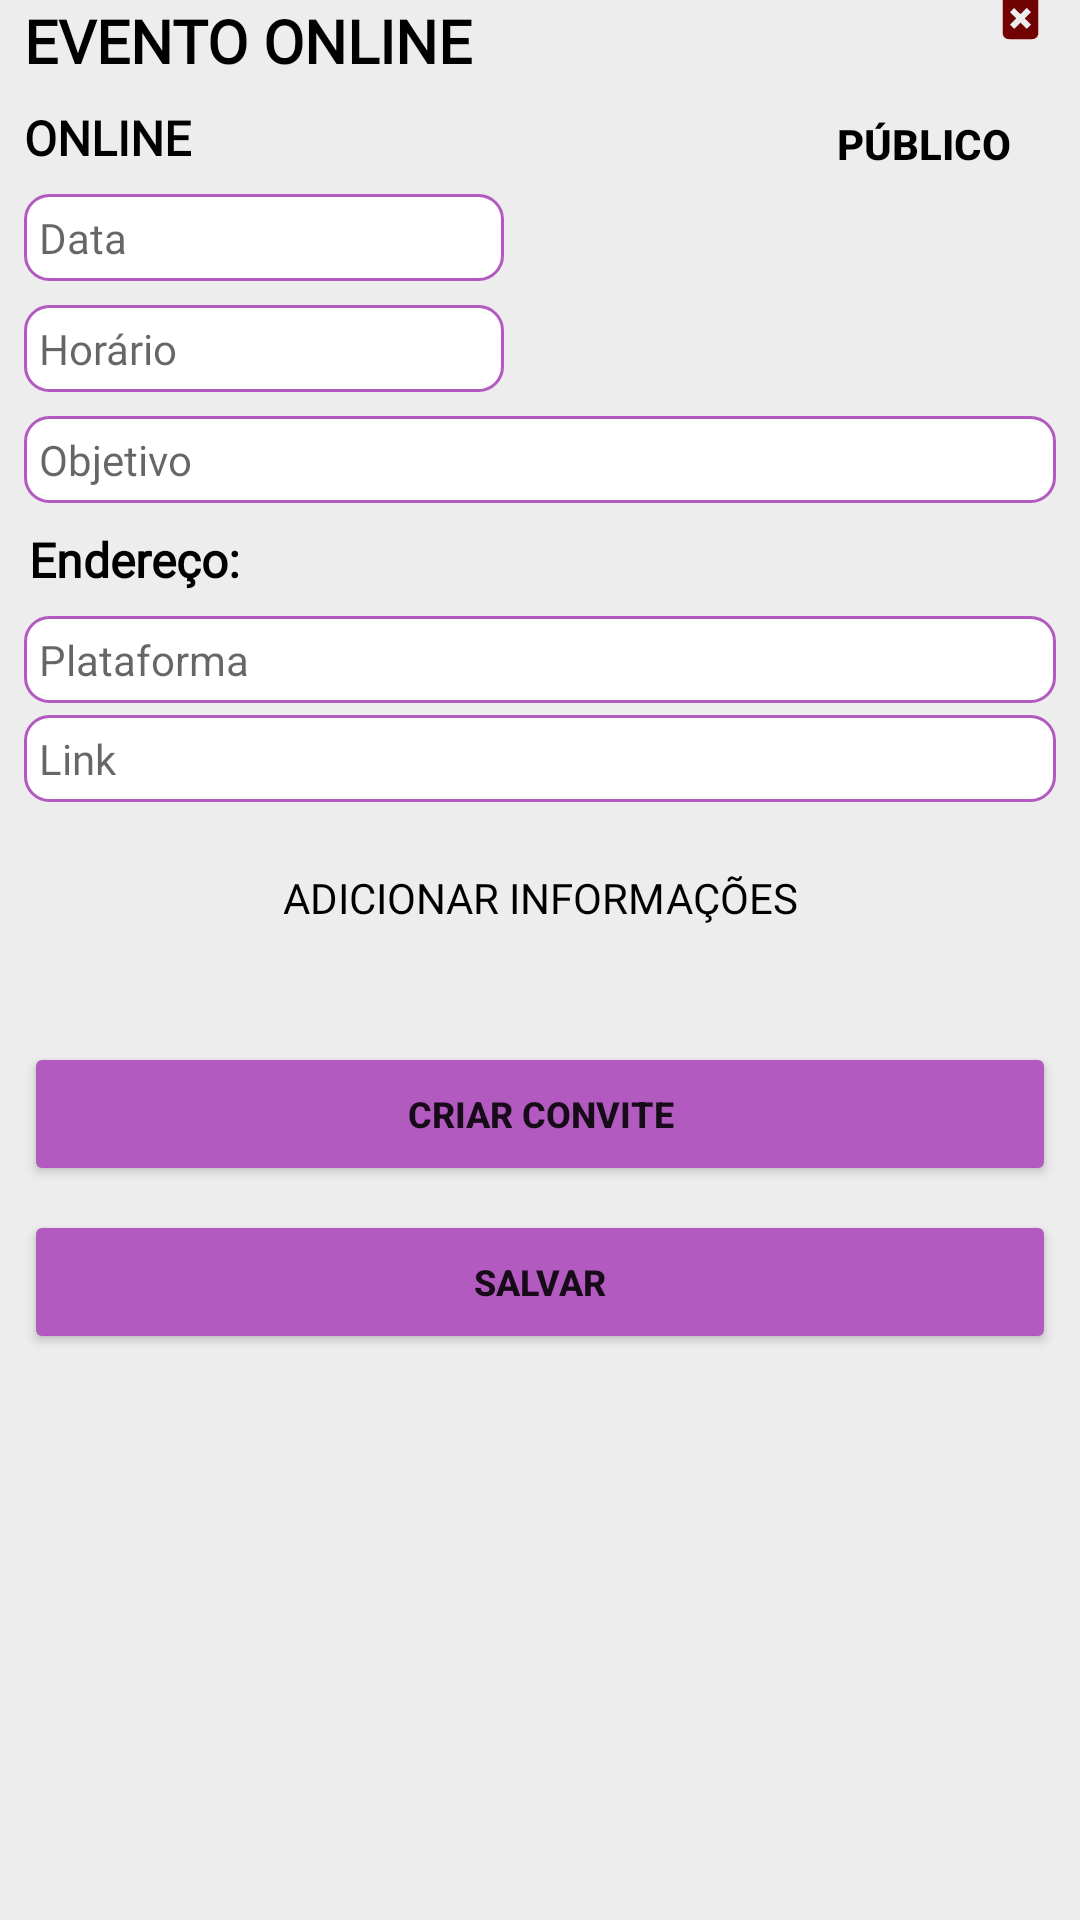

This screen was rendered from an Android layout file. Write that file and the resources it references.
<!-- AndroidManifest.xml: application theme Theme.Eventando -->
<!-- res/layout/activity_event_online.xml -->
<?xml version="1.0" encoding="utf-8"?>
<androidx.constraintlayout.widget.ConstraintLayout xmlns:android="http://schemas.android.com/apk/res/android"
    xmlns:app="http://schemas.android.com/apk/res-auto"
    xmlns:tools="http://schemas.android.com/tools"
    android:layout_width="match_parent"
    android:layout_height="match_parent"
    android:background="#ededed"
    tools:context=".menu.criar_evento.criar_evento_presencial.EventPresencialActivity">

    <Button
        android:id="@+id/btnListaEdConvi"
        android:layout_width="0dp"
        android:layout_height="wrap_content"
        android:layout_marginStart="8dp"
        android:layout_marginTop="8dp"
        android:layout_marginEnd="8dp"
        android:backgroundTint="#B25AbF"
        android:text="CRIAR CONVITE"
        android:textSize="12sp"
        android:textStyle="bold"
        app:cornerRadius="8dp"
        app:layout_constraintEnd_toEndOf="parent"
        app:layout_constraintStart_toStartOf="parent"
        app:layout_constraintTop_toBottomOf="@+id/frInfoAdd"
        app:strokeColor="#FFFFFF"
        app:strokeWidth="2dp" />

    <Button
        android:id="@+id/btnSalvar"
        android:layout_width="0dp"
        android:layout_height="wrap_content"
        android:layout_marginStart="8dp"
        android:layout_marginTop="8dp"
        android:layout_marginEnd="8dp"
        android:backgroundTint="#B25AbF"
        android:text="SALVAR"
        android:textSize="12sp"
        android:textStyle="bold"
        app:cornerRadius="8dp"
        app:layout_constraintEnd_toEndOf="parent"
        app:layout_constraintStart_toStartOf="parent"
        app:layout_constraintTop_toBottomOf="@+id/btnListaEdConvi"
        app:strokeColor="#FFFFFF"
        app:strokeWidth="2dp" />

    <TextView
        android:id="@+id/tvLink"
        android:layout_width="0dp"
        android:layout_height="wrap_content"
        android:layout_marginStart="8dp"
        android:layout_marginTop="4dp"
        android:layout_marginEnd="8dp"
        android:background="@drawable/busca_bg"
        android:ems="10"
        android:fontFamily="@font/montserrat"
        android:hint="Link"
        android:inputType="textPersonName"
        android:textSize="14sp"
        app:layout_constraintEnd_toEndOf="parent"
        app:layout_constraintHorizontal_bias="0.0"
        app:layout_constraintStart_toStartOf="parent"
        app:layout_constraintTop_toBottomOf="@+id/tvPlataformaO" />

    <TextView
        android:id="@+id/tvNomeEvento"
        android:layout_width="0dp"
        android:layout_height="wrap_content"
        android:layout_marginStart="8dp"
        android:layout_marginEnd="16dp"
        android:fontFamily="@font/montserrat"
        android:text="EVENTO ONLINE"
        android:textColor="#000000"
        android:textSize="20sp"
        android:textStyle="bold"
        app:layout_constraintEnd_toStartOf="@+id/tbPrivicidade"
        app:layout_constraintHorizontal_bias="0.0"
        app:layout_constraintStart_toStartOf="parent"
        tools:layout_editor_absoluteY="40dp" />

    <TextView
        android:id="@+id/tvOnline"
        android:layout_width="wrap_content"
        android:layout_height="wrap_content"
        android:layout_marginStart="8dp"
        android:layout_marginTop="8dp"
        android:layout_marginEnd="8dp"
        android:fontFamily="@font/montserrat"
        android:text="ONLINE"
        android:textColor="#000000"
        android:textSize="16sp"
        android:textStyle="bold"
        app:layout_constraintEnd_toStartOf="@+id/imFotoEvento"
        app:layout_constraintHorizontal_bias="0.0"
        app:layout_constraintStart_toStartOf="parent"
        app:layout_constraintTop_toBottomOf="@+id/tvNomeEvento" />

    <ToggleButton
        android:id="@+id/tbPrivicidade"
        android:layout_width="wrap_content"
        android:layout_height="wrap_content"
        android:layout_marginTop="8dp"
        android:layout_marginEnd="8dp"
        android:background="@android:color/transparent"
        android:button="@drawable/baseline_lock_open_24"
        android:buttonTint="#B25ABF"
        android:textColor="#000000"
        android:textOff="PÚBLICO"
        android:textOn="PRIVADO"
        android:textStyle="bold"
        app:layout_constraintEnd_toEndOf="parent"
        app:layout_constraintTop_toBottomOf="@+id/btnExcluir" />

    <ImageView
        android:id="@+id/imFotoEvento"
        android:layout_width="176dp"
        android:layout_height="87dp"
        android:layout_marginTop="8dp"
        android:layout_marginEnd="8dp"
        app:layout_constraintEnd_toEndOf="parent"
        app:layout_constraintTop_toBottomOf="@+id/tbPrivicidade"
        tools:srcCompat="@tools:sample/backgrounds/scenic" />

    <TextView
        android:id="@+id/tvDataPrevistaO"
        android:layout_width="0dp"
        android:layout_height="wrap_content"
        android:layout_marginStart="8dp"
        android:layout_marginTop="8dp"
        android:layout_marginEnd="8dp"
        android:background="@drawable/editext_bg"
        android:ems="10"
        android:fontFamily="@font/montserrat"
        android:hint="Data"
        android:inputType="date"
        android:textSize="14sp"
        app:layout_constraintEnd_toStartOf="@+id/imFotoEvento"
        app:layout_constraintStart_toStartOf="parent"
        app:layout_constraintTop_toBottomOf="@+id/tvOnline" />

    <TextView
        android:id="@+id/tvHorarioO"
        android:layout_width="0dp"
        android:layout_height="wrap_content"
        android:layout_marginStart="8dp"
        android:layout_marginTop="8dp"
        android:layout_marginEnd="8dp"
        android:background="@drawable/editext_bg"
        android:ems="10"
        android:fontFamily="@font/montserrat"
        android:hint="Horário"
        android:inputType="time"
        android:textSize="14sp"
        app:layout_constraintEnd_toStartOf="@+id/imFotoEvento"
        app:layout_constraintHorizontal_bias="1.0"
        app:layout_constraintStart_toStartOf="parent"
        app:layout_constraintTop_toBottomOf="@+id/tvDataPrevistaO" />

    <TextView
        android:id="@+id/tvObjetivoO"
        android:layout_width="0dp"
        android:layout_height="wrap_content"
        android:layout_marginStart="8dp"
        android:layout_marginTop="8dp"
        android:layout_marginEnd="8dp"
        android:background="@drawable/editext_bg"
        android:ems="10"
        android:fontFamily="@font/montserrat"
        android:hint="Objetivo"
        android:inputType="textPersonName"
        android:textSize="14sp"
        app:layout_constraintEnd_toEndOf="parent"
        app:layout_constraintStart_toStartOf="parent"
        app:layout_constraintTop_toBottomOf="@+id/tvHorarioO" />

    <TextView
        android:id="@+id/tvEndereco"
        android:layout_width="wrap_content"
        android:layout_height="wrap_content"
        android:layout_marginStart="8dp"
        android:layout_marginTop="8dp"
        android:layout_marginEnd="8dp"
        android:fontFamily="@font/montserrat"
        android:text="Endereço:"
        android:textColor="#000000"
        android:textSize="16sp"
        android:textStyle="bold"
        app:layout_constraintEnd_toEndOf="parent"
        app:layout_constraintHorizontal_bias="0.006"
        app:layout_constraintStart_toStartOf="parent"
        app:layout_constraintTop_toBottomOf="@+id/tvObjetivoO" />

    <Button
        android:id="@+id/btnAddInfo"
        android:layout_width="0dp"
        android:layout_height="wrap_content"
        android:layout_marginStart="8dp"
        android:layout_marginTop="8dp"
        android:layout_marginEnd="8dp"
        android:background="@android:color/transparent"
        android:fontFamily="@font/montserrat"
        android:foregroundTint="#000000"
        android:text="Adicionar Informações"
        android:textColor="#000000"
        android:textSize="14sp"
        app:icon="@drawable/baseline_add_24"
        app:iconPadding="2dp"
        app:iconTint="#000000"
        app:layout_constraintEnd_toEndOf="parent"
        app:layout_constraintHorizontal_bias="0.0"
        app:layout_constraintStart_toStartOf="parent"
        app:layout_constraintTop_toBottomOf="@+id/tvLink" />

    <ImageButton
        android:id="@+id/btnExcluir"
        android:layout_width="wrap_content"
        android:layout_height="wrap_content"
        android:layout_marginStart="8dp"
        android:layout_marginTop="8dp"
        android:layout_marginEnd="8dp"
        android:background="@android:color/transparent"
        android:scaleType="fitEnd"
        app:layout_constraintBottom_toTopOf="@+id/tvNomeEvento"
        app:layout_constraintEnd_toEndOf="parent"
        app:layout_constraintHorizontal_bias="1.0"
        app:layout_constraintStart_toStartOf="parent"
        app:layout_constraintTop_toTopOf="parent"
        app:srcCompat="@drawable/baseline_delete_forever_24" />

    <FrameLayout
        android:id="@+id/frInfoAdd"
        android:layout_width="0dp"
        android:layout_height="wrap_content"
        android:layout_marginStart="8dp"
        android:layout_marginTop="16dp"
        android:layout_marginEnd="8dp"
        app:layout_constraintEnd_toEndOf="parent"
        app:layout_constraintHorizontal_bias="1.0"
        app:layout_constraintStart_toStartOf="parent"
        app:layout_constraintTop_toBottomOf="@+id/btnAddInfo">

    </FrameLayout>

    <TextView
        android:id="@+id/tvPlataformaO"
        android:layout_width="0dp"
        android:layout_height="wrap_content"
        android:layout_marginStart="8dp"
        android:layout_marginTop="8dp"
        android:layout_marginEnd="8dp"
        android:background="@drawable/editext_bg"
        android:hint="Plataforma"
        app:layout_constraintEnd_toEndOf="parent"
        app:layout_constraintStart_toStartOf="parent"
        app:layout_constraintTop_toBottomOf="@+id/tvEndereco" />

</androidx.constraintlayout.widget.ConstraintLayout>
<!-- resources referenced by this layout -->
<resources>
  <!-- drawable baseline_delete_forever_24 (drawable) -->
  <vector android:height="24dp" android:tint="#710303"
      android:viewportHeight="24" android:viewportWidth="24"
      android:width="24dp" xmlns:android="http://schemas.android.com/apk/res/android">
      <path android:fillColor="@android:color/white" android:pathData="M6,19c0,1.1 0.9,2 2,2h8c1.1,0 2,-0.9 2,-2L18,7L6,7v12zM8.46,11.88l1.41,-1.41L12,12.59l2.12,-2.12 1.41,1.41L13.41,14l2.12,2.12 -1.41,1.41L12,15.41l-2.12,2.12 -1.41,-1.41L10.59,14l-2.13,-2.12zM15.5,4l-1,-1h-5l-1,1L5,4v2h14L19,4z"/>
  </vector>
  <!-- drawable busca_bg (drawable) -->
  <?xml version="1.0" encoding="utf-8"?>
  <shape
      xmlns:android="http://schemas.android.com/apk/res/android">
      <solid android:color="#ffffff"/>
      <corners android:radius="8dp"/>
      <padding android:bottom="5dp"
          android:right="5dp"
          android:top="5dp"
          android:left="5dp"/>
      <stroke android:width="1dp" android:color="#b25abf"/>
  </shape>
  <!-- drawable editext_bg (drawable) -->
  <?xml version="1.0" encoding="utf-8"?>
  <shape
      xmlns:android="http://schemas.android.com/apk/res/android">
      <solid android:color="#ffffff"/>
      <corners android:radius="8dp"/>
      <padding android:bottom="5dp" android:left="5dp"
          android:right="5dp" android:top="5dp"/>
      <stroke android:width="1dp" android:color="#b25abf"/>
  </shape>
  <style name="Theme.Eventando" parent="Theme.MaterialComponents.DayNight.DarkActionBar">
          
          <item name="colorPrimary">@color/roxo</item>
          <item name="colorPrimaryVariant">@color/purple_700</item>
          <item name="colorOnPrimary">@color/white</item>
          
          <item name="colorSecondary">@color/teal_200</item>
          <item name="colorSecondaryVariant">@color/teal_700</item>
          <item name="colorOnSecondary">@color/black</item>
          
          <item name="android:statusBarColor">?attr/colorPrimaryVariant</item>
          
      </style>
  <color name="roxo">#6C007C</color>
  <color name="purple_700">#FF3700B3</color>
  <color name="white">#FFFFFFFF</color>
  <color name="teal_200">#FF03DAC5</color>
  <color name="teal_700">#FF018786</color>
  <color name="black">#FF000000</color>
</resources>
